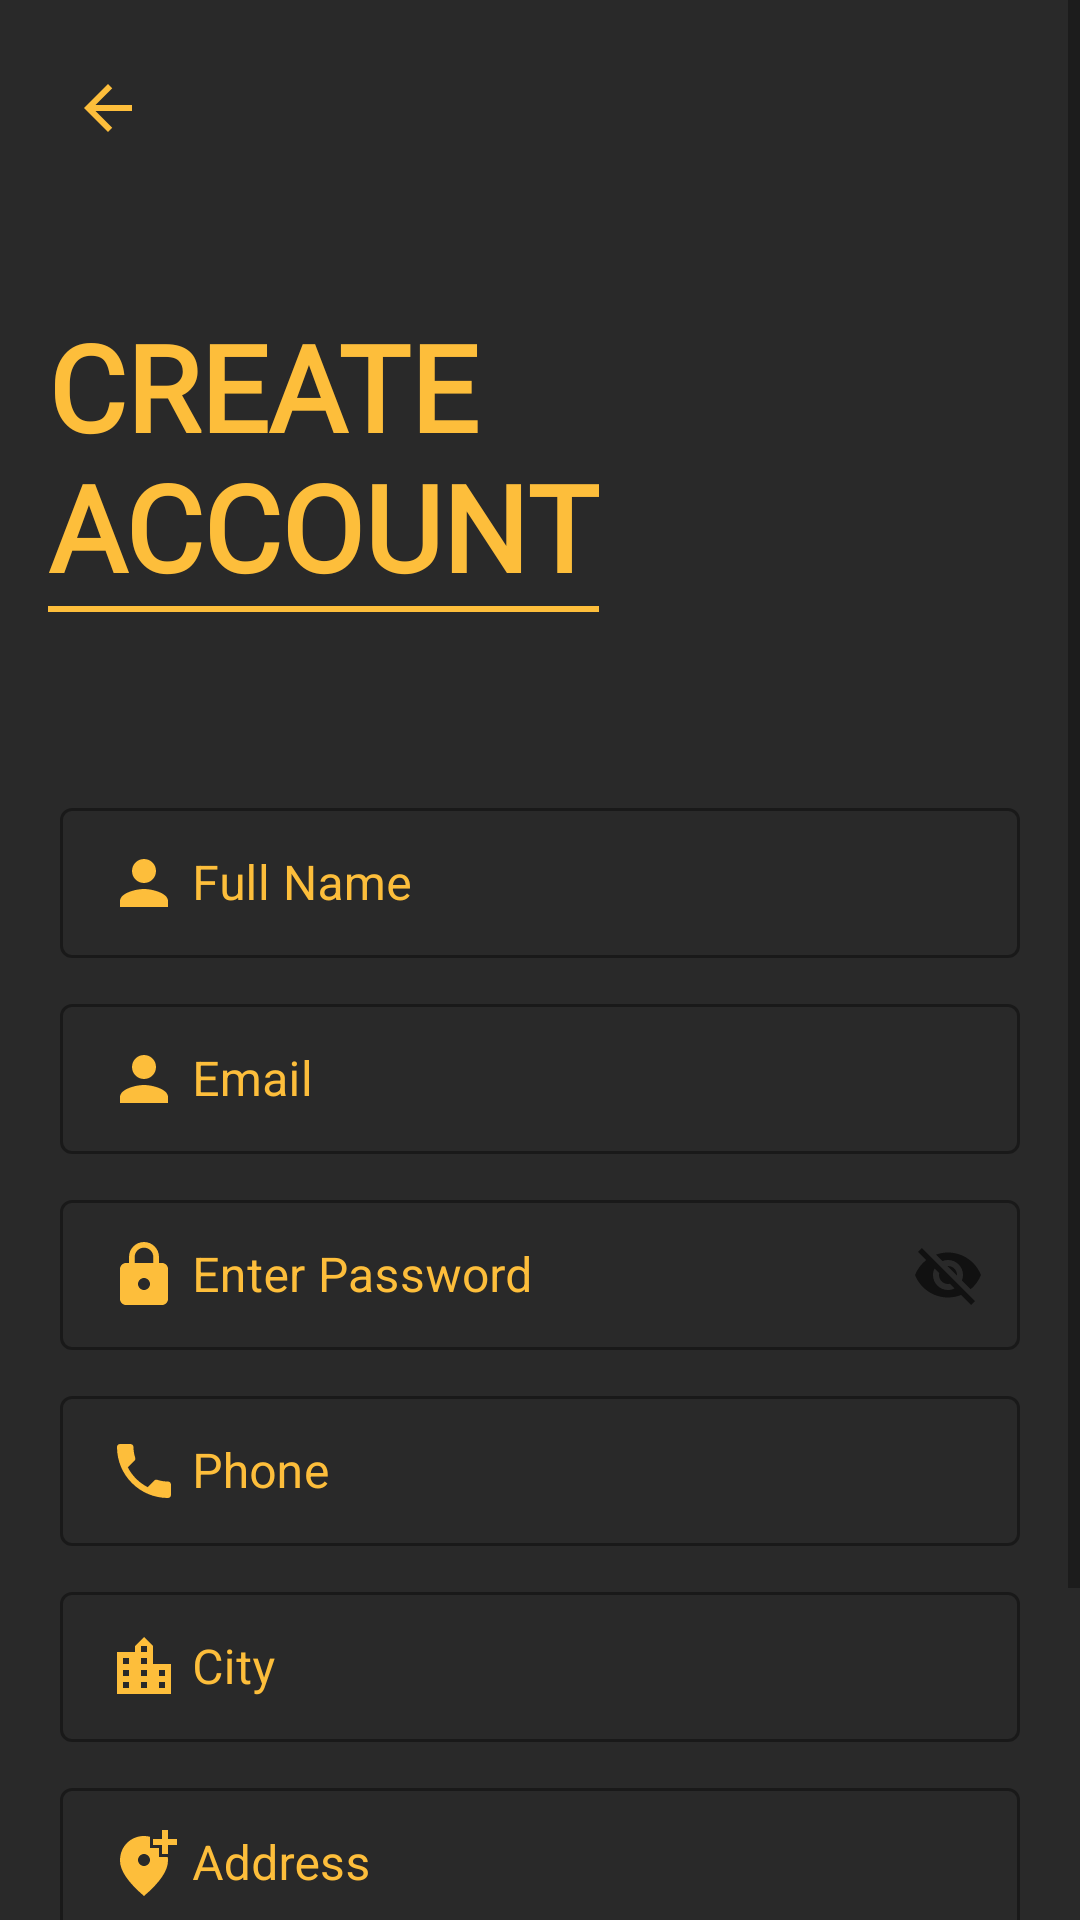

Reconstruct the res/layout file that produces this screen, plus the resources it refers to.
<!-- AndroidManifest.xml: application theme Theme.2Pack -->
<!-- res/layout/activity_sign_up.xml -->
<?xml version="1.0" encoding="utf-8"?>
<ScrollView xmlns:android="http://schemas.android.com/apk/res/android"
    xmlns:app="http://schemas.android.com/apk/res-auto"
    xmlns:tools="http://schemas.android.com/tools"
    android:layout_width="match_parent"
    android:layout_height="match_parent"
    android:background="@color/colorPrimary"
    android:transitionName="transition_SignUp"
    android:soundEffectsEnabled="true"
    tools:context=".activity.SignUpActivity">

    <androidx.constraintlayout.widget.ConstraintLayout
        android:layout_width="match_parent"
        android:layout_height="match_parent"
        android:layout_marginBottom="40sp">
    <ImageView
        android:id="@+id/back_image"
        android:layout_width="wrap_content"
        android:layout_height="wrap_content"
        android:padding="24sp"
        android:src="@drawable/ic_arrow_back"
        app:layout_constraintStart_toStartOf="parent"
        app:layout_constraintTop_toTopOf="parent" />

    <TextView
        android:id="@+id/create_acc"
        android:layout_width="wrap_content"
        android:layout_height="wrap_content"
        android:fontFamily="@font/ubuntu_medium"
        android:text="@string/create_acc"
        android:textColor="@color/colorAccent"
        android:textSize="40sp"
        android:layout_marginTop="30dp"
        android:layout_marginLeft="16dp"
        android:textAllCaps="true"
        android:textStyle="bold"
        app:layout_constraintStart_toStartOf="parent"
        app:layout_constraintTop_toBottomOf="@+id/back_image" />

        <View
            android:id="@+id/view"
            android:layout_width="0dp"
            android:layout_height="2dp"
            android:background="@color/colorAccent"
            app:layout_constraintEnd_toEndOf="@+id/create_acc"
            app:layout_constraintStart_toStartOf="@+id/create_acc"
            app:layout_constraintTop_toBottomOf="@+id/create_acc" />



        <com.google.android.material.textfield.TextInputLayout
            android:id="@+id/textName"
            style="@style/Widget.MaterialComponents.TextInputLayout.OutlinedBox.Dense"
            android:layout_width="match_parent"
            android:layout_height="wrap_content"
            android:layout_marginLeft="20dp"
            android:layout_marginTop="60dp"
            android:layout_marginRight="20dp"
            android:hint="Full Name"
            android:inputType="textPersonName"
            android:textColorHint="@color/colorAccent"
            app:hintTextColor="@color/colorAccent"
            app:layout_constraintEnd_toEndOf="parent"
            app:layout_constraintStart_toStartOf="parent"
            app:layout_constraintTop_toBottomOf="@+id/view"
            tools:ignore="MissingConstraints">

            <com.google.android.material.textfield.TextInputEditText
                android:layout_width="match_parent"
                android:layout_height="wrap_content"
                android:drawableStart="@drawable/ic_person"
                android:drawablePadding="4dp"
                android:maxLines="3"
                android:textColor="@color/colorAccent" />
        </com.google.android.material.textfield.TextInputLayout>







        <com.google.android.material.textfield.TextInputLayout
            android:id="@+id/textEmail"
            style="@style/Widget.MaterialComponents.TextInputLayout.OutlinedBox.Dense"
            android:layout_width="match_parent"
            android:layout_height="wrap_content"
            android:layout_marginLeft="20dp"
            android:layout_marginTop="10dp"
            android:layout_marginRight="20dp"
            android:hint="Email"
            android:inputType="textEmailAddress"
            android:textColorHint="@color/colorAccent"
            app:hintTextColor="@color/colorAccent"
            app:layout_constraintEnd_toEndOf="parent"
            app:layout_constraintStart_toStartOf="parent"
            app:layout_constraintTop_toBottomOf="@+id/textName"
            tools:ignore="MissingConstraints">

            <com.google.android.material.textfield.TextInputEditText
                android:layout_width="match_parent"
                android:layout_height="wrap_content"
                android:drawableStart="@drawable/ic_person"
                android:drawablePadding="4dp"
                android:maxLines="3"
                android:textColor="@color/colorAccent" />
        </com.google.android.material.textfield.TextInputLayout>


        <com.google.android.material.textfield.TextInputLayout
            android:id="@+id/textPassword"
            style="@style/Widget.MaterialComponents.TextInputLayout.OutlinedBox.Dense"
            android:layout_width="match_parent"
            android:layout_height="wrap_content"
            android:layout_marginRight="20dp"
            android:layout_marginLeft="20dp"
            android:layout_marginTop="10sp"
            android:hint="Enter Password"
            android:inputType="textPassword"
            android:textColorHint="@color/colorAccent"
            app:endIconMode="password_toggle"
            app:hintTextColor="@color/colorAccent"
            app:layout_constraintEnd_toEndOf="parent"
            app:layout_constraintStart_toStartOf="parent"
            app:layout_constraintTop_toBottomOf="@+id/textEmail"
            app:passwordToggleTint="@color/colorAccent"
            tools:ignore="MissingConstraints">

            <com.google.android.material.textfield.TextInputEditText
                android:layout_width="match_parent"
                android:layout_height="wrap_content"
                android:drawableStart="@drawable/ic_password"
                android:drawablePadding="4dp"
                android:maxLines="3"
                android:textColor="@color/colorAccent" />
        </com.google.android.material.textfield.TextInputLayout>



        <com.google.android.material.textfield.TextInputLayout
            android:id="@+id/phoneNumber"
            style="@style/Widget.MaterialComponents.TextInputLayout.OutlinedBox.Dense"
            android:layout_width="match_parent"
            android:layout_height="wrap_content"
            android:layout_marginTop="10dp"
            android:layout_marginLeft="20dp"
            android:layout_marginRight="20dp"
            android:hint="Phone"
            android:inputType="number"
            android:textColorHint="@color/colorAccent"
            app:hintTextColor="@color/colorAccent"
            app:layout_constraintEnd_toEndOf="parent"
            app:layout_constraintStart_toStartOf="parent"
            app:layout_constraintTop_toBottomOf="@+id/textPassword"
            tools:ignore="MissingConstraints">

            <com.google.android.material.textfield.TextInputEditText
                android:layout_width="match_parent"
                android:layout_height="wrap_content"
                android:drawableStart="@drawable/ic_phone"
                android:drawablePadding="4dp"
                android:maxLines="3"
                android:inputType="number"
                android:textColor="@color/colorAccent" />
        </com.google.android.material.textfield.TextInputLayout>

        <com.google.android.material.textfield.TextInputLayout
            android:id="@+id/cityName"
            style="@style/Widget.MaterialComponents.TextInputLayout.OutlinedBox.Dense"
            android:layout_width="match_parent"
            android:layout_height="wrap_content"
            android:layout_marginTop="10dp"
            android:layout_marginLeft="20dp"
            android:layout_marginRight="20dp"
            android:hint="City"
            android:inputType="number"
            android:textColorHint="@color/colorAccent"
            app:hintTextColor="@color/colorAccent"
            app:layout_constraintEnd_toEndOf="parent"
            app:layout_constraintStart_toStartOf="parent"
            app:layout_constraintTop_toBottomOf="@+id/phoneNumber"
            tools:ignore="MissingConstraints">

            <com.google.android.material.textfield.TextInputEditText
                android:layout_width="match_parent"
                android:layout_height="wrap_content"
                android:drawableStart="@drawable/ic_baseline_location_city"
                android:drawablePadding="4dp"
                android:inputType="text"
                android:maxLines="3"
                android:textColor="@color/colorAccent" />
        </com.google.android.material.textfield.TextInputLayout>


        <com.google.android.material.textfield.TextInputLayout
            android:id="@+id/addressName"
            style="@style/Widget.MaterialComponents.TextInputLayout.OutlinedBox.Dense"
            android:layout_width="match_parent"
            android:layout_height="wrap_content"
            android:layout_marginTop="10dp"
            android:layout_marginLeft="20dp"
            android:layout_marginRight="20dp"
            android:hint="Address"
            android:inputType="number"
            android:textColorHint="@color/colorAccent"
            app:hintTextColor="@color/colorAccent"
            app:layout_constraintEnd_toEndOf="parent"
            app:layout_constraintStart_toStartOf="parent"
            app:layout_constraintTop_toBottomOf="@+id/cityName"
            tools:ignore="MissingConstraints">

            <com.google.android.material.textfield.TextInputEditText
                android:layout_width="match_parent"
                android:layout_height="wrap_content"
                android:drawableStart="@drawable/ic_baseline_add_location"
                android:drawablePadding="4dp"
                android:inputType="text"
                android:maxLines="3"
                android:textColor="@color/colorAccent" />
        </com.google.android.material.textfield.TextInputLayout>



        <Button
            android:id="@+id/registration_button"
            android:layout_width="match_parent"
            android:layout_height="wrap_content"
            android:background="@drawable/login_button_design"
            android:text="Registration"
            android:textSize="18sp"
            android:textStyle="bold"
            app:backgroundTint="@null"
            android:layout_marginTop="40dp"
            android:layout_marginLeft="30dp"
            android:layout_marginRight="30dp"
            android:textColor="@color/white"
            app:layout_constraintBottom_toBottomOf="parent"
            app:layout_constraintEnd_toEndOf="parent"
            app:layout_constraintStart_toStartOf="parent"
            app:layout_constraintTop_toBottomOf="@+id/addressName"
            android:layout_marginBottom="40dp"/>


        <ProgressBar
            android:id="@+id/progress_circular"
            android:layout_width="wrap_content"
            android:visibility="gone"
            android:layout_height="wrap_content"
            android:backgroundTint="@color/colorAccent"
            app:layout_constraintBottom_toBottomOf="parent"
            app:layout_constraintEnd_toEndOf="parent"
            app:layout_constraintStart_toStartOf="parent"
            app:layout_constraintTop_toTopOf="parent" />

    </androidx.constraintlayout.widget.ConstraintLayout>


</ScrollView>
<!-- resources referenced by this layout -->
<resources>
  <color name="colorAccent">#FDBE3B</color>
  <color name="colorPrimary">#292929</color>
  <color name="white">#FFFFFFFF</color>
  <!-- drawable ic_arrow_back (drawable) -->
  <vector android:height="24dp" android:tint="#FDBE3B"
      android:viewportHeight="24" android:viewportWidth="24"
      android:width="24dp" xmlns:android="http://schemas.android.com/apk/res/android">
      <path android:fillColor="@android:color/white" android:pathData="M20,11H7.83l5.59,-5.59L12,4l-8,8 8,8 1.41,-1.41L7.83,13H20v-2z"/>
  </vector>
  <!-- drawable ic_baseline_add_location (drawable) -->
  <vector android:height="24dp" android:tint="#FDBE3B"
      android:viewportHeight="24" android:viewportWidth="24"
      android:width="24dp" xmlns:android="http://schemas.android.com/apk/res/android">
      <path android:fillColor="@android:color/white" android:pathData="M20,1v3h3v2h-3v3h-2L18,6h-3L15,4h3L18,1h2zM12,13c1.1,0 2,-0.9 2,-2s-0.9,-2 -2,-2 -2,0.9 -2,2 0.9,2 2,2zM14,3.25L14,7h3v3h2.92c0.05,0.39 0.08,0.79 0.08,1.2 0,3.32 -2.67,7.25 -8,11.8 -5.33,-4.55 -8,-8.48 -8,-11.8C4,6.22 7.8,3 12,3c0.68,0 1.35,0.08 2,0.25z"/>
  </vector>
  <!-- drawable ic_baseline_location_city (drawable) -->
  <vector android:height="24dp" android:tint="#FDBE3B"
      android:viewportHeight="24" android:viewportWidth="24"
      android:width="24dp" xmlns:android="http://schemas.android.com/apk/res/android">
      <path android:fillColor="@android:color/white" android:pathData="M15,11L15,5l-3,-3 -3,3v2L3,7v14h18L21,11h-6zM7,19L5,19v-2h2v2zM7,15L5,15v-2h2v2zM7,11L5,11L5,9h2v2zM13,19h-2v-2h2v2zM13,15h-2v-2h2v2zM13,11h-2L11,9h2v2zM13,7h-2L11,5h2v2zM19,19h-2v-2h2v2zM19,15h-2v-2h2v2z"/>
  </vector>
  <!-- drawable ic_password (drawable) -->
  <vector android:height="24dp" android:tint="#FDBE3B"
      android:viewportHeight="24" android:viewportWidth="24"
      android:width="24dp" xmlns:android="http://schemas.android.com/apk/res/android">
      <path android:fillColor="@android:color/white" android:pathData="M18,8h-1L17,6c0,-2.76 -2.24,-5 -5,-5S7,3.24 7,6v2L6,8c-1.1,0 -2,0.9 -2,2v10c0,1.1 0.9,2 2,2h12c1.1,0 2,-0.9 2,-2L20,10c0,-1.1 -0.9,-2 -2,-2zM12,17c-1.1,0 -2,-0.9 -2,-2s0.9,-2 2,-2 2,0.9 2,2 -0.9,2 -2,2zM15.1,8L8.9,8L8.9,6c0,-1.71 1.39,-3.1 3.1,-3.1 1.71,0 3.1,1.39 3.1,3.1v2z"/>
  </vector>
  <!-- drawable ic_person (drawable) -->
  <vector android:height="24dp" android:tint="#FDBE3B"
      android:viewportHeight="24" android:viewportWidth="24"
      android:width="24dp" xmlns:android="http://schemas.android.com/apk/res/android">
      <path android:fillColor="@android:color/white" android:pathData="M12,12c2.21,0 4,-1.79 4,-4s-1.79,-4 -4,-4 -4,1.79 -4,4 1.79,4 4,4zM12,14c-2.67,0 -8,1.34 -8,4v2h16v-2c0,-2.66 -5.33,-4 -8,-4z"/>
  </vector>
  <string name="create_acc">Create\nAccount</string>
  <style name="Theme.2Pack" parent="Theme.MaterialComponents.DayNight.NoActionBar">
          
          <item name="colorPrimary">@color/teal_200</item>
          <item name="colorPrimaryVariant">@color/teal_200</item>
          <item name="colorOnPrimary">@color/white</item>
          
          <item name="colorSecondary">@color/teal_200</item>
          <item name="colorSecondaryVariant">@color/teal_700</item>
          <item name="colorOnSecondary">@color/black</item>
          
          <item name="android:statusBarColor" tools:targetApi="l">?attr/colorPrimaryVariant</item>
          
      </style>
  <color name="teal_200">#FDBE3B</color>
  <color name="teal_700">#FF018786</color>
  <color name="black">#FF000000</color>
</resources>
